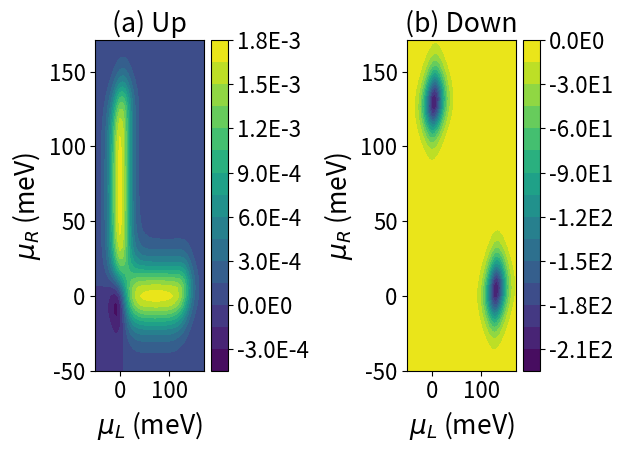

The script that saved this image:
#%matplotlib inline

import math
import matplotlib
import matplotlib.pyplot as plt
import matplotlib.ticker as ticker
from matplotlib.ticker import MultipleLocator

from mpl_toolkits.mplot3d import Axes3D
from matplotlib import cm
from matplotlib.ticker import LinearLocator, FormatStrFormatter
import numpy as np
from numpy import linalg as LA
from scipy import linalg as LAs
from scipy.linalg import eig as eigscipy
import time
start_time = time.time()

label_size = 17
#matplotlib.rcParams['xtick.labelsize'] = label_size 
#matplotlib.rcParams['ytick.labelsize'] = label_size 
matplotlib.rcParams.update({'font.size': 16})
#matplotlib.rcParams['xtick.major.pad']='0'

global T,Eu,Ed,wL,wR, dchi,Tp,omega

shift=0.0
scale=1e0
T=10e-3 # temperature
Ed=scale*(3.270-3.149+shift)
Eu=scale*(0.0+shift)


dchi=8e-5+0j # parameter for numerically calculating derivative

omega=1e9  # frequency
Tp=2*math.pi/omega   # period

wL=1e10 # tunneling rate
wR=1e10 # tunneling rate


def geometric(muLC,muRC,amp):
	def fLinU(muL,muR):
	    f=1.0/(1.0+np.exp((Eu-muL)/T))
	    return f
	
	def fLoutU(muL,muR):
	    f=1.0/(1.0+np.exp(-(Eu-muL)/T))
	    return f
	
	def fRinU(muL,muR):
	    f=1.0/(1.0+np.exp((Eu-muR)/T))
	    return f
	
	def fRoutU(muL,muR):
	    f=1.0/(1.0+np.exp(-(Eu-muR)/T))
	    return f
	
	def fLinD(muL,muR):
	    f=1.0/(1.0+np.exp((Ed-muL)/T))
	    return f
	
	def fLoutD(muL,muR):
	    f=1.0/(1.0+np.exp(-(Ed-muL)/T))
	    return f
	
	def fRinD(muL,muR):
	    f=1.0/(1.0+np.exp((Ed-muR)/T))
	    return f
	
	def fRoutD(muL,muR):
	    f=1.0/(1.0+np.exp(-(Ed-muR)/T))
	    return f
	
	    
	def Hamilt(muL,muR,chip,chim):
	    H=np.zeros((3,3),dtype=np.dtype(np.complex128))
	
	

	
	    Wp0L=wL*(fLinU(muL,muR))
	    Wp0R=wR*(fRinU(muL,muR))
	    Wm0L=wL*(fLinD(muL,muR))
	    Wm0R=wR*(fRinD(muL,muR))
	    
	    W0pL=wL*(fLoutU(muL,muR))
	    W0pR=wR*(fRoutU(muL,muR))
	    W0mL=wL*(fLoutD(muL,muR))
	    W0mR=wR*(fRoutD(muL,muR))
	   
	    W0p=W0pL+W0pR
	    W0m=W0mL+W0mR
	    Wp0=Wp0L+Wp0R
	    Wm0=Wm0L+Wm0R
	    e_chip=np.exp(1j*chip)
	    e_chip2=np.exp(-1j*chip)
	    e_chim=np.exp(1j*chim)
	    e_chim2=np.exp(-1j*chim)



	    H[0,0]= -Wp0-Wm0
	    H[0,1]=W0pL+W0pR*e_chip
	    H[0,2]=W0mL+W0mR*e_chim
	    H[1,0]=Wp0L+Wp0R*e_chip2
	    H[1,1]= -W0p
	    H[1,2]=0
	    H[2,0]=Wm0L+Wm0R*e_chim2
	    H[2,1]=0
	    H[2,2]= -W0m
	    H=-H
	    
	    return H
	    
	def fLinUdiff(muL,muR):
	    a=np.exp((Eu-muL)/T)
#	    f=a/(1.0+a)**2.0/T
	    f=1.0/(1.0/a+2+a)/T
	    return f
	
	def fLoutUdiff(muL,muR):
	    a=np.exp((Eu-muL)/T)
#	    f=-a/(1.0+a)**2.0/T
	    f=-1.0/(1.0/a+2+a)/T
	    return f
	
	def fRinUdiff(muL,muR):
	    a=np.exp((Eu-muR)/T)
#	    f=a/(1.0+a)**2.0/T
	    f=1.0/(1.0/a+2+a)/T
	    return f
	
	def fRoutUdiff(muL,muR):
	    a=np.exp((Eu-muR)/T)
#	    f=-a/(1.0+a)**2.0/T
	    f=-1.0/(1.0/a+2+a)/T
	    return f
	
	def fLinDdiff(muL,muR):
	    a=np.exp((Ed-muL)/T)
#	    f=a/(1.0+a)**2.0/T
	    f=1.0/(1.0/a+2+a)/T
	    return f
	
	def fLoutDdiff(muL,muR):
	    a=np.exp((Ed-muL)/T)
#	    f=-a/(1.0+a)**2.0/T
	    f=-1.0/(1.0/a+2+a)/T
	    return f
	
	def fRinDdiff(muL,muR):
	    a=np.exp((Ed-muR)/T)
#	    f=a/(1.0+a)**2.0/T
	    f=1.0/(1.0/a+2+a)/T
	    return f
	
	def fRoutDdiff(muL,muR):
	    a=np.exp((Ed-muR)/T)
#	    f=-a/(1.0+a)**2.0/T
	    f=-1.0/(1.0/a+2+a)/T
	    return f
	
	    
	def HdiffL(muL,muR,chip,chim):
	    H=np.zeros((3,3),dtype=np.dtype(np.complex128))
	

	
	    Wp0L=wL*(fLinUdiff(muL,muR))
	    Wp0R=0
	    Wm0L=wL*(fLinDdiff(muL,muR))
	    Wm0R=0
	    
	    W0pL=wL*(fLoutUdiff(muL,muR))
	    W0pR=0
	    W0mL=wL*(fLoutDdiff(muL,muR))
	    W0mR=0
	   
	    W0p=W0pL+W0pR
	    W0m=W0mL+W0mR
	    Wp0=Wp0L+Wp0R
	    Wm0=Wm0L+Wm0R
	    e_chip=np.exp(1j*chip)
	    e_chip2=np.exp(-1j*chip)
	    e_chim=np.exp(1j*chim)
	    e_chim2=np.exp(-1j*chim)
	#    e_chi=1.0+1j*chi
	#    e_chi2=1.0-1j*chi
	    H[0,0]= -Wp0-Wm0
	    H[0,1]=W0pL+W0pR*e_chip
	    H[0,2]=W0mL+W0mR*e_chim
	    H[1,0]=Wp0L+Wp0R*e_chip2
	    H[1,1]= -W0p
	    H[1,2]=0
	    H[2,0]=Wm0L+Wm0R*e_chim2
	    H[2,1]=0
	    H[2,2]= -W0m
	    H=-H
	    return H
	
	def HdiffR(muL,muR,chip,chim):
	    H=np.zeros((3,3),dtype=np.dtype(np.complex128))
	
	
	    Wp0L=0
	    Wp0R=wR*(fRinUdiff(muL,muR))
	    Wp0Ru=wR*(fRinUdiff(muL,muR))
	    Wp0Rd=0
	    Wm0L=0
	    Wm0R=wR*(fRinDdiff(muL,muR))
	    Wm0Ru=0
	    Wm0Rd=wR*(fRinDdiff(muL,muR))
	    
	    W0pL=0
	    W0pR=wR*(fRoutUdiff(muL,muR))
	    W0pRu=wR*(fRoutUdiff(muL,muR))
	    W0pRd=0
	    W0mL=0
	    W0mR=wR*(fRoutDdiff(muL,muR))
	    W0mRu=0
	    W0mRd=wR*(fRoutDdiff(muL,muR))
	   
	    W0p=W0pL+W0pR
	    W0m=W0mL+W0mR
	    Wp0=Wp0L+Wp0R
	    Wm0=Wm0L+Wm0R
	    e_chip=np.exp(1j*chip)
	    e_chip2=np.exp(-1j*chip)
	    e_chim=np.exp(1j*chim)
	    e_chim2=np.exp(-1j*chim)
	#    e_chi=1.0+1j*chi
	#    e_chi2=1.0-1j*chi
	    H[0,0]= -Wp0-Wm0
	    H[0,1]=W0pL+W0pRu*e_chip+W0pRd*e_chim
	    H[0,2]=W0mL+W0mRu*e_chip+W0mRd*e_chim
	    H[1,0]=Wp0L+Wp0Ru*e_chip2+Wp0Rd*e_chim2
	    H[1,1]= -W0p
	    H[1,2]=0
	    H[2,0]=Wm0L+Wm0Ru*e_chip2+Wm0Rd*e_chim2
	    H[2,1]=0
	    H[2,2]= -W0m
	    H=-H
	    return H
	
	def F(muL,muR,chip,chim):
	#    H=Hamilt(t,chi)
	#    Hdagger=np.conj(H.transpose())
	#    print(H)
	#    print(Hdagger)
	
	    H=Hamilt(muL,muR,chip,chim)
	    A=eigscipy(H,left=True)
	    imin=A[0].argsort()[0]
	    imed=A[0].argsort()[1]
	    imax=A[0].argsort()[2]
	    eig0=A[0][imin]
	    eig1=A[0][imed]
	    eig2=A[0][imax]
#	    print(eig2)
	    phi0R=A[2].transpose()[imin]
	    phi0L=A[1].transpose()[imin]
	    phi1R=A[2].transpose()[imed]
	    phi1L=A[1].transpose()[imed]
	    phi2R=A[2].transpose()[imax]
	    phi2L=A[1].transpose()[imax]
	    
	    phi0L=np.conj(phi0L)
	    phi1L=np.conj(phi1L)
	    phi2L=np.conj(phi2L)
	    
	    phi0L=phi0L/np.matmul(phi0L,phi0R)
	    phi1L=phi1L/np.matmul(phi1L,phi1R)
	    phi2L=phi2L/np.matmul(phi2L,phi2R)

	#    phi1L=LA.eig(H1L_T)[1].transpose()[0]
	#    phi1L=np.conj(phi1L)
	
	#    print('eig of H1L',LA.eig(H1L))
	#    print('eig of H1L_T',LA.eig(H1L_T))
	#    print('left',phi1L)
	#    print('left from scipy',eigscipy(H1L,left=True))
	#    print('right',LA.eig(H1L)[1].transpose()[0])
	    
	    a=np.matmul(phi0L,HdiffL(muL,muR,chip,chim))
	    b1L=np.matmul(a,phi1R)
	    a=np.matmul(phi1L,HdiffR(muL,muR,chip,chim))
	    c1L=np.matmul(a,phi0R)
	    
	    a=np.matmul(phi0L,HdiffR(muL,muR,chip,chim))
	    b1R=np.matmul(a,phi1R)
	    a=np.matmul(phi1L,HdiffL(muL,muR,chip,chim))
	    c1R=np.matmul(a,phi0R)
	    
	    element1=(b1L*c1L-b1R*c1R)/((eig0-eig1))**2.0
	    
	    a=np.matmul(phi0L,HdiffL(muL,muR,chip,chim))
	    b2L=np.matmul(a,phi2R)
	    a=np.matmul(phi2L,HdiffR(muL,muR,chip,chim))
	    c2L=np.matmul(a,phi0R)
	    
	    a=np.matmul(phi0L,HdiffR(muL,muR,chip,chim))
	    b2R=np.matmul(a,phi2R)
	    a=np.matmul(phi2L,HdiffL(muL,muR,chip,chim))
	    c2R=np.matmul(a,phi0R)
	    
	    element2=(b2L*c2L-b2R*c2R)/((eig0-eig2))**2.0
	    
	    intg=element1+element2
	    return intg
	
	def BerryCurvature(muL,muR):

#	    temp1=F(muL,muR,dchi/2,0)
#	    temp2=F(muL,muR,0,dchi/2)
#
#	    
#	    BC_U=2*(temp1.imag)/(dchi)
#	    BC_D=2*(temp2.imag)/(dchi)
	    
	    temp1=8.0*F(muL,muR,dchi/2.0,0)-F(muL,muR,dchi,0)
	    temp2=8.0*F(muL,muR,0,dchi/2.0)-F(muL,muR,0,dchi)
	    BC_U=(temp1.imag)/(3.0*dchi)
	    BC_D=(temp2.imag)/(3.0*dchi)

#	    temp1=8*F(muL,muR,dchi/2,0)-8*F(muL,muR,-dchi/2,0)-F(muL,muR,dchi,0)+F(muL,muR,-dchi,0)
#	    temp2=8*F(muL,muR,0,dchi/2)-8*F(muL,muR,0,-dchi/2)-F(muL,muR,0,dchi)+F(muL,muR,0,-dchi)

	    
#	    BC_U=(temp1.imag)/(6*dchi)
#	    BC_D=(temp2.imag)/(6*dchi)


	    return [BC_U,BC_D]
	

#	print(BerryCurvature(Eu,Ed))	
#	print(BerryCurvature(Ed,Eu))
#	print(BerryCurvature(Eu,Eu))	
#	print(BerryCurvature(Ed,Ed))	

	
	def current():
	    Current_U=0.0
	    Current_D=0.0
	    Ngrid=41
	    #Ngrid=int(2*amp/0.5e-3)
	    xlist = np.linspace(muLC-amp, muLC+amp, Ngrid,endpoint=True)
	    ylist = np.linspace(muRC-amp, muRC+amp, Ngrid,endpoint=True)
	    X, Y = np.meshgrid(xlist, ylist)
	    #Z=np.zeros((Ngrid,Ngrid),dtype=np.dtype(np.complex128))
	    for i in range(Ngrid):
	        for j in range(Ngrid):
	            if np.sqrt((X[0][i]-muLC)**2.0+(Y[j][0]-muRC)**2.0)<amp:
	                temp=BerryCurvature(X[0][i],Y[j][0])
	                Current_U=Current_U+temp[0]
	                Current_D=Current_D+temp[1]
	    Current_U=Current_U*(amp*2.0/Ngrid)**2.0*omega
	    Current_D=Current_D*(amp*2.0/Ngrid)**2.0*omega
	    return [Current_U,Current_D]
	

	def lineInt():
			Ngrid=2000
			
			phiL=np.zeros((Ngrid,3),dtype=np.dtype(np.complex128))
			phiR=np.zeros((Ngrid,3),dtype=np.dtype(np.complex128))
			chip=dchi
			chim=0.0
			for i in range(Ngrid):
				theta=i*2*np.pi/Ngrid
				muL=muLC+amp*np.cos(theta)
				muR=muRC+amp*np.sin(theta)
				H=Hamilt(muL,muR,chip,chim)
				A=eigscipy(H,left=True)
				imin=A[0].argsort()[0]
				#imed=A[0].argsort()[1]
				#imax=A[0].argsort()[2]
				eig0=A[0][imin]
				#eig1=A[0][imed]
				#eig2=A[0][imax]
				#print(eig2)
				phi0R=A[2].transpose()[imin]
				phi0L=A[1].transpose()[imin]
				#phi1R=A[2].transpose()[imed]
				#phi1L=A[1].transpose()[imed]
				#phi2R=A[2].transpose()[imax]
				#phi2L=A[1].transpose()[imax]
				
				phi0L=np.conj(phi0L)
				#phi1L=np.conj(phi1L)
				#phi2L=np.conj(phi2L)
				
				phi0L=phi0L/np.matmul(phi0L,phi0R)
				#phi1L=phi1L/np.matmul(phi1L,phi1R)
				#phi2L=phi2L/np.matmul(phi2L,phi2R)
				
				phiL[i,:]=phi0L
				phiR[i,:]=phi0R		
		
			int1=1.0
			for i in range(Ngrid-1):
				int1=int1*np.matmul(phiL[i],phiR[i+1])	
			int1=int1*np.matmul(phiL[Ngrid-1],phiR[0])
			int1=np.log(int1).imag/dchi*omega
			
			phiL=np.zeros((Ngrid,3),dtype=np.dtype(np.complex128))
			phiR=np.zeros((Ngrid,3),dtype=np.dtype(np.complex128))
			chip=0.0
			chim=dchi
			for i in range(Ngrid):
				theta=i*2*np.pi/Ngrid
				muL=muLC+amp*np.cos(theta)
				muR=muRC+amp*np.sin(theta)
				H=Hamilt(muL,muR,chip,chim)
				A=eigscipy(H,left=True)
				imin=A[0].argsort()[0]
				#imed=A[0].argsort()[1]
				#imax=A[0].argsort()[2]
				eig0=A[0][imin]
				#eig1=A[0][imed]
				#eig2=A[0][imax]
				#print(eig2)
				phi0R=A[2].transpose()[imin]
				phi0L=A[1].transpose()[imin]
				#phi1R=A[2].transpose()[imed]
				#phi1L=A[1].transpose()[imed]
				#phi2R=A[2].transpose()[imax]
				#phi2L=A[1].transpose()[imax]
				
				phi0L=np.conj(phi0L)
				#phi1L=np.conj(phi1L)
				#phi2L=np.conj(phi2L)
				
				phi0L=phi0L/np.matmul(phi0L,phi0R)
				#phi1L=phi1L/np.matmul(phi1L,phi1R)
				#phi2L=phi2L/np.matmul(phi2L,phi2R)
				
				phiL[i,:]=phi0L
				phiR[i,:]=phi0R		
		
			int2=1.0
			for i in range(Ngrid-1):
				#print(np.matmul(phiL[i],phiR[i+1]))
				int2=int2*np.matmul(phiL[i],phiR[i+1])	
			int2=int2*np.matmul(phiL[Ngrid-1],phiR[0])
			int2=np.log(int2).imag/dchi*omega			
			
			return [int1,int2]
			
#	print(lineInt())
		
		

	def fmt(x, pos):
		return '{0:.1E}'.format(x).replace('+0', '').replace('-0', '-')
    
	def BC_plot():
	    Ngrid=41 #41
	    xlist = np.linspace(Eu-50e-3, Ed+50e-3, Ngrid,endpoint=True)
	    ylist = np.linspace(Eu-50e-3, Ed+50e-3, Ngrid,endpoint=True)
	    X, Y = np.meshgrid(xlist, ylist)
	    BC_C=np.zeros((Ngrid,Ngrid),dtype=np.dtype(np.complex128))
	    BC_S=np.zeros((Ngrid,Ngrid),dtype=np.dtype(np.complex128))
	    BC_U=np.zeros((Ngrid,Ngrid),dtype=np.dtype(np.complex128))
	    BC_D=np.zeros((Ngrid,Ngrid),dtype=np.dtype(np.complex128))
	    for i in range(Ngrid):
	        for j in range(Ngrid):
	            temp=BerryCurvature(X[0][i],Y[j][0])
#	            BC_C[i,j]=(temp[0]+temp[1])
#	            BC_S[i,j]=(temp[0]-temp[1])
#	            BC_U[i,j]=(temp[0])
#	            BC_D[i,j]=(temp[1])

##### attention, the order of index

	            BC_C[j,i]=(temp[0]+temp[1])
	            BC_S[j,i]=(temp[0]-temp[1])
	            BC_U[j,i]=(temp[0])

	            if i>j:
	            	BC_U[j,i]=(BC_U[j,i]+BC_U[i,j])/2.0
	            	BC_U[i,j]=BC_U[j,i]
	            BC_D[j,i]=(temp[1])

	    fig=plt.figure()

#	    p1=fig.add_subplot(221)
#	    cp = p1.contourf(X, Y, BC_C,128)
#	    plt.colorbar(cp,format=ticker.FuncFormatter(fmt))
#	    plt.title('(a) Charge')
#	    plt.xlabel('$\mu_L$ (eV)')
#	    plt.ylabel('$\mu_R$ (eV)')
#	    plt.gca().set_aspect('equal', adjustable='box')
#	    
#	    p2=fig.add_subplot(222)
#	    cp = p2.contourf(X, Y, BC_S,128)
#	    plt.colorbar(cp,format=ticker.FuncFormatter(fmt))
#	    plt.title('(b) Spin')
#	    plt.xlabel('$\mu_L$ (eV)')
#	    plt.ylabel('$\mu_R$ (eV)')
#	    plt.gca().set_aspect('equal', adjustable='box')

	    p3=fig.add_subplot(121)
	    cp = p3.contourf(X*1e3, Y*1e3, BC_U,16)
	    plt.colorbar(cp,format=ticker.FuncFormatter(fmt))
	    plt.title('(a) Up')
	    plt.xlabel('$\mu_L$ (meV)',fontsize=19)
	    plt.ylabel('$\mu_R$ (meV)',fontsize=19)
#	    plt.gca().set_aspect('equal', adjustable='box')

	    p4=fig.add_subplot(122)
	    cp = p4.contourf(X*1e3, Y*1e3, BC_D,16)
	    plt.colorbar(cp,format=ticker.FuncFormatter(fmt))
	    plt.title('(b) Down')
	    plt.xlabel('$\mu_L$ (meV)',fontsize=19)
	    plt.ylabel('$\mu_R$ (meV)',fontsize=19)
#	    plt.gca().set_aspect('equal', adjustable='box')

	    plt.tight_layout()
	    plt.show()
	    return

	BC_plot()

#	return current()
	return lineInt()


#=====================================================
#=====================================================
#=====================================================
#=====================================================
#=====================================================
#=====================================================

def dynamic(muLC,muRC,amp):
#	muLC=8.5e-3
#	muRC=8e-3
#	amp=8e-3
	def muL(t):
	    m=muLC+amp*math.cos(omega*t)
	    return m
	
	def muR(t):
	    m=muRC+amp*math.sin(omega*t)
	    return m
	
	def fLinU(t):
	    f=1/(1+np.exp((Eu-muL(t))/T))
	    return f
	
	def fLoutU(t):
	    f=1-1/(1+np.exp((Eu-muL(t))/T))
	    return f
	
	def fRinU(t):
	    f=1/(1+np.exp((Eu-muR(t))/T))
	    return f
	
	def fRoutU(t):
	    f=1-1/(1+np.exp((Eu-muR(t))/T))
	    return f
	
	def fLinD(t):
	    f=1/(1+np.exp((Ed-muL(t))/T))
	    return f
	
	def fLoutD(t):
	    f=1-1/(1+np.exp((Ed-muL(t))/T))
	    return f
	
	def fRinD(t):
	    f=1/(1+np.exp((Ed-muR(t))/T))
	    return f
	
	def fRoutD(t):
	    f=1-1/(1+np.exp((Ed-muR(t))/T))
	    return f
	
	    
	def Hamilt(t,chip,chim):
	    H=np.zeros((3,3),dtype=np.dtype(np.complex128))
	
	
	    Wp0L=wL*(fLinU(t)*a**2+fLinD(t)*b**2)
	    Wp0R=wR*(fRinU(t)*a**2+fRinD(t)*b**2)
	    Wm0L=wL*(fLinU(t)*b**2+fLinD(t)*a**2)
	    Wm0R=wR*(fRinU(t)*b**2+fRinD(t)*a**2)
	    
	    W0pL=wL*(fLoutU(t)*a**2+fLoutD(t)*b**2)
	    W0pR=wR*(fRoutU(t)*a**2+fRoutD(t)*b**2)
	    W0mL=wL*(fLoutU(t)*b**2+fLoutD(t)*a**2)
	    W0mR=wR*(fRoutU(t)*b**2+fRoutD(t)*a**2)
	   
	    W0p=W0pL+W0pR
	    W0m=W0mL+W0mR
	    Wp0=Wp0L+Wp0R
	    Wm0=Wm0L+Wm0R
	    e_chip=np.exp(1j*chip)
	    e_chip2=np.exp(-1j*chip)
	    e_chim=np.exp(1j*chim)
	    e_chim2=np.exp(-1j*chim)
	#    e_chi=1.0+1j*chi
	#    e_chi2=1.0-1j*chi
	    H[0,0]= -Wp0-Wm0
	    H[0,1]=W0pL+W0pR*e_chip
	    H[0,2]=W0mL+W0mR*e_chim
	    H[1,0]=Wp0L+Wp0R*e_chip2
	    H[1,1]= -W0p
	    H[1,2]=0
	    H[2,0]=Wm0L+Wm0R*e_chim2
	    H[2,1]=0
	    H[2,2]= -W0m
	    H=-H
	    return H
	    
	def eig0(t,chip,chim):
			H=Hamilt(t,chip,chim)
			A=eigscipy(H)
			imin=A[0].argsort()[0]
			eig0=A[0][imin]
			return eig0
	
	def eig0chip(t):
	#		dchi=1e-6
			dertv=1j*(eig0(t,dchi/2,0)-eig0(t,-dchi/2,0))/dchi
			return dertv
			
	def eig0chim(t):
	#		dchi=1e-6
			dertv=1j*(eig0(t,0,dchi/2)-eig0(t,0,-dchi/2))/dchi
			return dertv
	
	def Idyn():
	    N=2000
	    CU=0
	    CD=0
	    for i in range(N):
	        CU=CU+eig0chip(Tp/N*i)/N
	        CD=CD+eig0chim(Tp/N*i)/N    #*Tp is included
	    CU=-CU
	    CD=-CD
	    return [CU,CD]
	

	    
	def steady(t):
	    Wp0L=wL*(fLinU(t)*a**2+fLinD(t)*b**2)
	    Wp0R=wR*(fRinU(t)*a**2+fRinD(t)*b**2)
	    Wm0L=wL*(fLinU(t)*b**2+fLinD(t)*a**2)
	    Wm0R=wR*(fRinU(t)*b**2+fRinD(t)*a**2)
	    
	    W0pL=wL*(fLoutU(t)*a**2+fLoutD(t)*b**2)
	    W0pR=wR*(fRoutU(t)*a**2+fRoutD(t)*b**2)
	    W0mL=wL*(fLoutU(t)*b**2+fLoutD(t)*a**2)
	    W0mR=wR*(fRoutU(t)*b**2+fRoutD(t)*a**2)
	   
	    W0p=W0pL+W0pR
	    W0m=W0mL+W0mR
	    Wp0=Wp0L+Wp0R
	    Wm0=Wm0L+Wm0R
	    
	    eta=W0p*W0m+Wp0*W0m+W0p*Wm0
	    rho0=W0p*W0m/eta
	    rhop=Wp0*W0m/eta
	    rhom=W0p*Wm0/eta
	    
	    up=W0pR*rhop-Wp0R*rho0
	    dw=W0mR*rhom-Wm0R*rho0
	    return [up,dw]			
	
	#print('%8.2e' % currentp(),'%8.2e' % currentm())
	def check():
		N=10
		tt=np.zeros(N)
		eigU=np.zeros(N)
		eigD=np.zeros(N)
		styU=np.zeros(N)
		styD=np.zeros(N)		
		for i in range(N):
			tt[i]=Tp/N*i
#			print("t=",tt[i],":up:","eigen=",eig0chip(tt[i]),"steady=",steady(tt[i])[0])
#			print("t=",tt[i],":down:","eigen=",eig0chim(tt[i]),"steady=",steady(tt[i])[1])
			eigU[i]=eig0chip(tt[i]).real
			styU[i]=steady(tt[i])[0]
			eigD[i]=eig0chim(tt[i]).real
			styD[i]=steady(tt[i])[1]
		plt.plot(tt,eigU,"-")
		plt.plot(tt,styU,"<")
		plt.plot(tt,eigD,"r-")
		plt.plot(tt,styD,"r<")
		plt.show()
		return
#	check()
		
	return Idyn()
	
######################################################
######################################################
######################################################

def centerchange():
	global wL,wR
	fig=plt.figure()
	
	p1=fig.add_subplot(421)
	wL=1e9
	wR=1e9
	Nplot=1
	centrange=140e-3
	amp=80e-3
	muLC=np.zeros(Nplot)
	muRC=np.zeros(Nplot)
	CU=np.zeros(Nplot)
	CD=np.zeros(Nplot)
	for i in range(Nplot):
	    muLC[i]=centrange/Nplot*(i+1)
	    muRC[i]=muLC[i]
	    temp1=geometric(muLC[i],muRC[i],amp)
	    temp2=dynamic(muLC[i],muRC[i],amp)
	    CU[i]=(temp1[0]/2.0/np.pi+temp2[0])*1.60217662*1e-4
	    CD[i]=(temp1[1]/2.0/np.pi+temp2[1])*1.60217662*1e-4
	    print(CU[i],CD[i])
	p1.plot(muLC*1e3,CU+CD,'r',label='Charge')
	p1.plot(muLC*1e3,CU-CD,'b',label='Spin')
	p1.plot(muLC*1e3,CU,'r--',label='Up')
	p1.plot(muLC*1e3,CD,'b--',label='Down')
	plt.axhline(0)
	plt.xlabel('$\mu_L^{(C)}$ (meV)')
	plt.ylabel('I (fA)')
	plt.title('(a)')
#	plt.legend(loc='upper left')
#	plt.ticklabel_format(style='sci', axis='y', scilimits=(0,0))
	
 
	
	p2=fig.add_subplot(422)
	wL=1e9
	wR=1e9
#	Nplot=60
	centrange=140e-3
	amp=80e-3
	muLC=np.zeros(Nplot)
	muRC=np.zeros(Nplot)
	CU=np.zeros(Nplot)
	CD=np.zeros(Nplot)
	for i in range(Nplot):
	    muLC[i]=centrange/Nplot*(i+1)+0e-3
	    muRC[i]=muLC[i]+0.025e-3
	    temp1=geometric(muLC[i],muRC[i],amp)
	    temp2=dynamic(muLC[i],muRC[i],amp)
	    CU[i]=(temp1[0]/2.0/np.pi+temp2[0])*1.60217662*1e-4
	    CD[i]=(temp1[1]/2.0/np.pi+temp2[1])*1.60217662*1e-4
	    print(CU[i],CD[i])
	p2.plot(muLC*1e3,CU+CD,'r',label='Charge')
	p2.plot(muLC*1e3,CU-CD,'b',label='Spin')
	p2.plot(muLC*1e3,CU,'r--',label='Up')
	p2.plot(muLC*1e3,CD,'b--',label='Down')
	plt.axhline(0)
	plt.xlabel('$\mu_L^{(C)}$ (meV)')
	plt.ylabel('I (fA)')
	plt.title('(b)')

#	plt.legend(loc='upper left')
#	plt.ticklabel_format(style='sci', axis='y', scilimits=(0,0))
	
	p3=fig.add_subplot(423)
	wL=1.005e9
	wR=1.0e9
#	Nplot=60
	centrange=140e-3
	amp=80e-3
	muLC=np.zeros(Nplot)
	muRC=np.zeros(Nplot)
	CU=np.zeros(Nplot)
	CD=np.zeros(Nplot)
	for i in range(Nplot):
	    muLC[i]=centrange/Nplot*(i+1)+20e-3
	    muRC[i]=muLC[i]
	    temp1=geometric(muLC[i],muRC[i],amp)
	    temp2=dynamic(muLC[i],muRC[i],amp)
	    CU[i]=(temp1[0]/2.0/np.pi+temp2[0])*1.60217662*1e-4
	    CD[i]=(temp1[1]/2.0/np.pi+temp2[1])*1.60217662*1e-4
	    print(CU[i],CD[i])
	p3.plot(muLC*1e3,CU+CD,'r',label='Charge')
	p3.plot(muLC*1e3,CU-CD,'b',label='Spin')
	p3.plot(muLC*1e3,CU,'r--',label='Up')
	p3.plot(muLC*1e3,CD,'b--',label='Down')
	plt.axhline(0)
	plt.xlabel('$\mu_L^{(C)}$ (meV)')
	plt.ylabel('I (fA)')
	plt.title('(c)')
#	plt.legend(loc='upper left')
#	plt.ticklabel_format(style='sci', axis='y', scilimits=(0,0))
	
	p4=fig.add_subplot(424)
	wL=10e9
	wR=1e9
#	Nplot=60
	centrange=140e-3
	amp=80e-3
	muLC=np.zeros(Nplot)
	muRC=np.zeros(Nplot)
	CU=np.zeros(Nplot)
	CD=np.zeros(Nplot)
	for i in range(Nplot):
	    muLC[i]=centrange/Nplot*(i+1)
	    muRC[i]=muLC[i]-10e-3
	    temp1=geometric(muLC[i],muRC[i],amp)
	    temp2=dynamic(muLC[i],muRC[i],amp)
	    CU[i]=(temp1[0]/2.0/np.pi+temp2[0])*1.60217662*1e-4
	    CD[i]=(temp1[1]/2.0/np.pi+temp2[1])*1.60217662*1e-4
	    print(CU[i],CD[i])
#	p4.plot(muLC*1e3,CU+CD,'r',label='Charge')
#	p4.plot(muLC*1e3,CU-CD,'b',label='Spin')
#	p4.plot(muLC*1e3,CU,'r--',label='Up')
#	p4.plot(muLC*1e3,CD,'b--',label='Down')
	l1=p4.plot(muLC*1e3,CU+CD,'r')
	l2=p4.plot(muLC*1e3,CU-CD,'b')
	l3=p4.plot(muLC*1e3,CU,'r--')
	l4=p4.plot(muLC*1e3,CD,'b--')

	plt.axhline(0)
	plt.xlabel('$\mu_L^{(C)}$ (meV)')
	plt.ylabel('I (fA)')
	plt.title('(d)')
#	plt.legend(loc='upper left')
#	plt.ticklabel_format(style='sci', axis='y', scilimits=(0,0)) 


	
	plt.tight_layout() 
#	plt.legend((l1, l2,l3,l4), ('Charge', 'Spin','Up','Down'), loc='ower center')

	plt.show()
	return


def centerchange1():
	global wL,wR
	fig=plt.figure()
	
	p1=fig.add_subplot(211)
	wL=1e9
	wR=1e9
#	Nplot=51
	Nplot=2
	centrange=350e-3
	amp=160e-3
	muLC=np.zeros(Nplot)
	muRC=np.zeros(Nplot)
	CU=np.zeros(Nplot)
	CD=np.zeros(Nplot)
	for i in range(Nplot):
	    muLC[i]=-0.1+centrange/(Nplot-1)*i
	    muRC[i]=muLC[i]
	    temp1=geometric(muLC[i],muRC[i],amp)
	    temp2=dynamic(muLC[i],muRC[i],amp)
	    CU[i]=(temp1[0]/2.0/np.pi+temp2[0])*1.60217662*1e-4
	    CD[i]=(temp1[1]/2.0/np.pi+temp2[1])*1.60217662*1e-4
	    print(CU[i],CD[i])
	p1.plot(muLC,CU+CD,'r',label='Charge')
	p1.plot(muLC,CU-CD,'b',label='Spin')
	p1.plot(muLC,CU,'r--',label='Up')
	p1.plot(muLC,CD,'b--',label='Down')
	plt.axhline(0)
	plt.xlabel('$\mu_L^{(C)}$ (eV)')
	plt.ylabel('I (fA)')
	plt.title('(a)')
	plt.legend(loc='upper left')
#	plt.ticklabel_format(style='sci', axis='y', scilimits=(0,0))
	
 
	
	p2=fig.add_subplot(212)
	wL=1e9
	wR=1e9
#	Nplot=51
	centrange=200e-3
	amp=160e-3
	muLC=np.zeros(Nplot)
	muRC=np.zeros(Nplot)
	CU=np.zeros(Nplot)
	CD=np.zeros(Nplot)
	for i in range(Nplot):
	    muLC[i]=-0.05+centrange/(Nplot-1)*(i)
	    muRC[i]=muLC[i]+0.07e-3
	    temp1=geometric(muLC[i],muRC[i],amp)
	    temp2=dynamic(muLC[i],muRC[i],amp)
	    CU[i]=(temp1[0]/2.0/np.pi+temp2[0])*1.60217662*1e-4
	    CD[i]=(temp1[1]/2.0/np.pi+temp2[1])*1.60217662*1e-4
	    print(CU[i],CD[i])
	p2.plot(muLC,CU+CD,'r',label='Charge')
	p2.plot(muLC,CU-CD,'b',label='Spin')
	p2.plot(muLC,CU,'r--',label='Up')
	p2.plot(muLC,CD,'b--',label='Down')
	plt.axhline(0)
	plt.xlabel('$\mu_L^{(C)}$ (eV)')
	plt.ylabel('I (fA)')
	plt.title('(b)')




	
	plt.tight_layout() 
#	plt.legend((l1, l2,l3,l4), ('Charge', 'Spin','Up','Down'), loc='ower center')

	plt.show()
	return



def contour():
	global wL,wR
	fig=plt.figure()
	wL=10e9
	wR=1e9
	Ngrid=17

	amp=80e-3
	xlist = np.linspace(Eu-15e-3, Ed+15e-3, Ngrid,endpoint=True)
	ylist = np.linspace(Eu-15e-3, Ed+15e-3, Ngrid,endpoint=True)
	X, Y = np.meshgrid(xlist, ylist)
	C_C=np.zeros((Ngrid,Ngrid),dtype=np.dtype(np.complex128))
	C_S=np.zeros((Ngrid,Ngrid),dtype=np.dtype(np.complex128))
	C_U=np.zeros((Ngrid,Ngrid),dtype=np.dtype(np.complex128))
	C_D=np.zeros((Ngrid,Ngrid),dtype=np.dtype(np.complex128))
	for i in range(Ngrid):
		for j in range(Ngrid):
			temp1=geometric(X[0][i],Y[j][0],amp)
#			temp1=np.array([0,0])
			temp2=dynamic(X[0][i],Y[j][0],amp)
			C_U[j,i]=(temp1[0]/2.0/np.pi+temp2[0])*1.60217662*1e-4
			C_D[j,i]=(temp1[1]/2.0/np.pi+temp2[1])*1.60217662*1e-4
			C_C[j,i]=C_U[j,i]+C_D[j,i]
			C_S[j,i]=C_U[j,i]-C_D[j,i]



	amp=0e-3
#	Ngrid=3
	xlist = np.linspace(Eu-15e-3, Ed+15e-3, Ngrid,endpoint=True)
	ylist = np.linspace(Eu-15e-3, Ed+15e-3, Ngrid,endpoint=True)
	X, Y = np.meshgrid(xlist, ylist)
	C_C2=np.zeros((Ngrid,Ngrid),dtype=np.dtype(np.complex128))
	C_S2=np.zeros((Ngrid,Ngrid),dtype=np.dtype(np.complex128))
	C_U2=np.zeros((Ngrid,Ngrid),dtype=np.dtype(np.complex128))
	C_D2=np.zeros((Ngrid,Ngrid),dtype=np.dtype(np.complex128))
	for i in range(Ngrid):
		for j in range(Ngrid):
			temp1=geometric(X[0][i],Y[j][0],amp)
#			temp1=np.array([0,0])
			temp2=dynamic(X[0][i],Y[j][0],amp)
			C_U2[j,i]=(temp1[0]/2.0/np.pi+temp2[0])*1.60217662*1e-4
			C_D2[j,i]=(temp1[1]/2.0/np.pi+temp2[1])*1.60217662*1e-4
			C_C2[j,i]=C_U2[j,i]+C_D2[j,i]
			C_S2[j,i]=C_U2[j,i]-C_D2[j,i]
			
	matplotlib.rcParams['contour.negative_linestyle'] = 'solid'    
	p5=fig.add_subplot(221)
	
	def fmt(x, pos):                                                            
		return '{0:.1E}'.format(x).replace('+0', '').replace('-0', '-')	
#	cp = plt.contourf(X*1e3, Y*1e3, C_C,128)
#	plt.colorbar(cp,format=ticker.FuncFormatter(fmt))
	cp = p5.contour(X*1e3, Y*1e3, C_C,colors='k')
#	cp.collections[2].set_color('red')
	cp.collections[2].set_linewidth(3.5)  
	plt.clabel(cp,fmt='%4.0f')
	cp = p5.contour(X*1e3, Y*1e3, C_C2,colors='red')
#	cp.collections[2].set_color('red')
	cp.collections[2].set_linewidth(3.5)  
	plt.clabel(cp,fmt='%4.0f')
	plt.xlabel('$\mu_L^{(C)}$ (meV)')
	plt.ylabel('$\mu_R^{(C)}$ (meV)')
	plt.title('(a) Charge')

	p6=fig.add_subplot(222)
	
	def fmt(x, pos):                                                            
		return '{0:.1E}'.format(x).replace('+0', '').replace('-0', '-')	
#	cp = plt.contourf(X*1e3, Y*1e3, C_C,128)
#	plt.colorbar(cp,format=ticker.FuncFormatter(fmt))
	cp = p6.contour(X*1e3, Y*1e3, C_S,colors='k')
	plt.clabel(cp,fmt='%4.0f')
	cp = p6.contour(X*1e3, Y*1e3, C_S2,colors='red')
	plt.clabel(cp,fmt='%4.0f')
	plt.xlabel('$\mu_L^{(C)}$ (meV)')
	plt.ylabel('$\mu_R^{(C)}$ (meV)')
	plt.title('(b) Spin')

	p7=fig.add_subplot(223)
	
	def fmt(x, pos):                                                            
		return '{0:.1E}'.format(x).replace('+0', '').replace('-0', '-')	
#	cp = plt.contourf(X*1e3, Y*1e3, C_C,128)
#	plt.colorbar(cp,format=ticker.FuncFormatter(fmt))
	cp = p7.contour(X*1e3, Y*1e3, C_U,colors='k')
#	cp.collections[2].set_color('red')
	cp.collections[2].set_linewidth(3.5) 
	plt.clabel(cp,fmt='%4.0f')
	cp = p7.contour(X*1e3, Y*1e3, C_U2,colors='red')
#	cp.collections[2].set_color('red')
	cp.collections[2].set_linewidth(3.5) 
	plt.clabel(cp,fmt='%4.0f')
	plt.xlabel('$\mu_L^{(C)}$ (meV)')
	plt.ylabel('$\mu_R^{(C)}$ (meV)')
	plt.title('(c) Up')

	p8=fig.add_subplot(224)
	
	def fmt(x, pos):                                                            
		return '{0:.1E}'.format(x).replace('+0', '').replace('-0', '-')	
#	cp = plt.contourf(X*1e3, Y*1e3, C_C,128)
#	plt.colorbar(cp,format=ticker.FuncFormatter(fmt))
	cp = p8.contour(X*1e3, Y*1e3, C_D,colors='k')
#	cp.collections[2].set_color('red')
	cp.collections[2].set_linewidth(3.5) 
	plt.clabel(cp,fmt='%4.0f')
	cp = p8.contour(X*1e3, Y*1e3, C_D2,colors='red')
#	cp.collections[2].set_color('red')
	cp.collections[1].set_linewidth(3.5) 
	plt.clabel(cp,fmt='%4.0f')
	plt.xlabel('$\mu_L^{(C)}$ (meV)')
	plt.ylabel('$\mu_R^{(C)}$ (meV)')
	plt.title('(d) Down')
	
	plt.gca().set_aspect('equal', adjustable='box')
	plt.tight_layout() 
#	plt.legend((l1, l2,l3,l4), ('Charge', 'Spin','Up','Down'), loc='ower center')

	plt.show()

	return

def contour1():
	global wL,wR
	fig=plt.figure()
	wL=1e10
	wR=1e10
#	Ngrid=3
	Ngrid=21


	xlist = np.linspace(-20e-3, 10e-3, Ngrid,endpoint=True)
	ylist = np.linspace(50e-3, 200e-3, Ngrid,endpoint=True)
	print(xlist,ylist)
	X, Y = np.meshgrid(xlist, ylist)
	C_C=np.zeros((Ngrid,Ngrid),dtype=np.dtype(np.complex128))
	C_S=np.zeros((Ngrid,Ngrid),dtype=np.dtype(np.complex128))
	C_U=np.zeros((Ngrid,Ngrid),dtype=np.dtype(np.complex128))
	C_D=np.zeros((Ngrid,Ngrid),dtype=np.dtype(np.complex128))

	Z=np.zeros((Ngrid,Ngrid),dtype=np.dtype(np.complex128))

	for i in range(Ngrid):
		for j in range(Ngrid):
#			muRC=3.13-3.149
			muRC=0
			temp1=geometric(muRC+X[0][i],muRC,Y[j][0])
#			temp1=np.array([0,0])
			temp2=dynamic(muRC+X[0][i],muRC,Y[j][0])
			C_U[j,i]=(temp1[0]/2.0/np.pi+temp2[0])*1.60217662*1e-7
			C_D[j,i]=(temp1[1]/2.0/np.pi+temp2[1])*1.60217662*1e-7
			C_C[j,i]=C_U[j,i]+C_D[j,i]
			C_S[j,i]=C_U[j,i]-C_D[j,i]
			Z[j,i]=0
			print('i=',i)




#	xlist = np.linspace(-10e-3, 150e-3, Ngrid,endpoint=True)
#	ylist = np.linspace(0, 160e-3, Ngrid,endpoint=True)
#	X, Y = np.meshgrid(xlist, ylist)
#	C_C2=np.zeros((Ngrid,Ngrid),dtype=np.dtype(np.complex128))
#	C_S2=np.zeros((Ngrid,Ngrid),dtype=np.dtype(np.complex128))
#	C_U2=np.zeros((Ngrid,Ngrid),dtype=np.dtype(np.complex128))
#	C_D2=np.zeros((Ngrid,Ngrid),dtype=np.dtype(np.complex128))
#	for i in range(Ngrid):
#		for j in range(Ngrid):
#			muRC=3.19-3.149
#			temp1=geometric(muRC+X[0][i],muRC,Y[j][0])
#			temp2=dynamic(muRC+X[0][i],muRC,Y[j][0])
#			C_U2[j,i]=(temp1[0]/2.0/np.pi+temp2[0])*1.60217662*1e-7
#			C_D2[j,i]=(temp1[1]/2.0/np.pi+temp2[1])*1.60217662*1e-7
#			C_C2[j,i]=C_U2[j,i]+C_D2[j,i]
#			C_S2[j,i]=C_U2[j,i]-C_D2[j,i]
#			print('i=',i)
			
	matplotlib.rcParams['contour.negative_linestyle'] = 'solid'    
	
	def fmt(x, pos):                                                            
		return '{0:.1E}'.format(x).replace('+0', '').replace('-0', '-')	

#	p5=fig.add_subplot(221)
#	cp = p5.contour(X*1e3, Y*1e3, C_C,colors='k')
#	cp.collections[6].set_linewidth(3.5)  
#	plt.clabel(cp,fmt='%4.0f')
#	cp = p5.contour(X*1e3, Y*1e3, C_C2,colors='red')
#	cp.collections[4].set_linewidth(3.5)  
#	plt.clabel(cp,fmt='%4.0f')
#	plt.xlabel('$\mu_L^{(C)}-\mu_R^{(C)}$ (meV)')
#	plt.ylabel('$A$ (meV)')
#	plt.title('(a) Charge')

	p5=fig.add_subplot(221,projection='3d')
	p5.plot_surface(X*1e3, Y*1e3, C_C,rstride=1, cstride=1,linewidth=0.5,  alpha=0.3,cmap=cm.coolwarm)
#	p5.plot_surface(X*1e3, Y*1e3, Z,rstride=1, cstride=1,linewidth=0.5,  alpha=0.3,cmap="winter")
	cset = p5.contour(X*1e3, Y*1e3, C_C, [0],colors='k', zdir='z', offset=0)
	cset.collections[0].set_linewidth(2)  
	plt.clabel(cset,fmt='%4.0f')
	p5.set_xlabel('\n'+r'$e \bar{V}_b$ (meV)',linespacing=1)
	p5.set_ylabel('\n $A$ (meV)',linespacing=1)
	p5.zaxis.set_rotate_label(False)
	p5.set_zlabel('$I_C$ (pA)',rotation=90)
	p5.set_zlim(-80,120)
	p5.xaxis.set_major_locator(MultipleLocator(10))
	p5.yaxis.set_major_locator(MultipleLocator(50))
	p5.zaxis.set_major_locator(MultipleLocator(60))
	p5.view_init(elev=40, azim = 50)
	plt.title('(a) Charge')


#	p6=fig.add_subplot(222)
	
	def fmt(x, pos):                                                            
		return '{0:.1E}'.format(x).replace('+0', '').replace('-0', '-')	
#	cp = p6.contour(X*1e3, Y*1e3, C_S,colors='k')
#	plt.clabel(cp,fmt='%4.0f')
#	cp = p6.contour(X*1e3, Y*1e3, C_S2,colors='red')
#	plt.clabel(cp,fmt='%4.0f')
#	plt.xlabel('$\mu_L^{(C)}-\mu_R^{(C)}$ (meV)')
#	plt.ylabel('$A$ (meV)')
#	plt.title('(b) Spin')
	p6=fig.add_subplot(222,projection='3d')
	p6.plot_surface(X*1e3, Y*1e3, C_S, rstride=1, cstride=1,linewidth=0.5,  alpha=0.3,cmap=cm.coolwarm)
	cset = p6.contour(X*1e3, Y*1e3, C_S, [0],colors='k', zdir='z', offset=0)
	cset.collections[0].set_linewidth(2)  
	p6.set_xlabel('\n'+r'$e \bar{V}_b$ (meV)',linespacing=1)
	p6.set_ylabel('\n $A$ (meV)',linespacing=1)
	p6.zaxis.set_rotate_label(False)
	p6.set_zlabel('$I_S$ (pA)',rotation=90)
	p6.set_zlim(-80,120)
	p6.xaxis.set_major_locator(MultipleLocator(10))
	p6.yaxis.set_major_locator(MultipleLocator(50))
	p6.zaxis.set_major_locator(MultipleLocator(60))
	p6.view_init(elev=40, azim = 50)
	plt.title('(b) Spin')

#	p7=fig.add_subplot(223)
	
	def fmt(x, pos):                                                            
		return '{0:.1E}'.format(x).replace('+0', '').replace('-0', '-')	
#	cp = p7.contour(X*1e3, Y*1e3, C_U,colors='k')
#	plt.clabel(cp,fmt='%4.0f')
#	cp = p7.contour(X*1e3, Y*1e3, C_U2,colors='red')
#	plt.clabel(cp,fmt='%4.0f')
#	plt.xlabel('$\mu_L^{(C)}-\mu_R^{(C)}$ (meV)')
#	plt.ylabel('$A$ (meV)')
#	plt.title('(c) Up')
	p7=fig.add_subplot(223,projection='3d')
	p7.plot_surface(X*1e3, Y*1e3, C_U, rstride=1, cstride=1,linewidth=0.5, alpha=0.3,cmap=cm.coolwarm)
	cset = p7.contour(X*1e3, Y*1e3, C_U,[0], colors='k', zdir='z', offset=0)
	cset.collections[0].set_linewidth(2)  
	p7.set_xlabel('\n'+r'$e \bar{V}_b$ (meV)',linespacing=1)
	p7.set_ylabel('\n $A$ (meV)',linespacing=1)
	p7.zaxis.set_rotate_label(False)
	p7.set_zlabel(r'$I_\uparrow$ (pA)',rotation=90)
	p7.set_zlim(-80,120)
	p7.xaxis.set_major_locator(MultipleLocator(10))
	p7.yaxis.set_major_locator(MultipleLocator(50))
	p7.zaxis.set_major_locator(MultipleLocator(60))
	p7.view_init(elev=40, azim = 50)
	plt.title('\n (c) Up',linespacing=1)
	
	def fmt(x, pos):                                                            
		return '{0:.1E}'.format(x).replace('+0', '').replace('-0', '-')	
#	cp = p8.contour(X*1e3, Y*1e3, C_D,colors='k')
#	plt.clabel(cp,fmt='%4.0f')
#	cp = p8.contour(X*1e3, Y*1e3, C_D2,colors='red')
#	plt.clabel(cp,fmt='%4.0f')
#	plt.xlabel('$\mu_L^{(C)}-\mu_R^{(C)}$ (meV)')
#	plt.ylabel('$A$ (meV)')
#	plt.title('(d) Down')
	p8=fig.add_subplot(224,projection='3d')
	p8.plot_surface(X*1e3, Y*1e3, C_D, rstride=1, cstride=1,linewidth=0.5,  alpha=0.3,cmap=cm.coolwarm)
	cset = p8.contour(X*1e3, Y*1e3, C_D,[0], colors='k', zdir='z', offset=0)
	cset.collections[0].set_linewidth(2)  
	p8.set_xlabel('\n'+r'$e \bar{V}_b$ (meV)',linespacing=1)
	p8.set_ylabel('\n $A$ (meV)',linespacing=1)
	p8.zaxis.set_rotate_label(False)
	p8.set_zlabel(r'$I_\downarrow$ (pA)',rotation=90)
	p8.set_zlim(-80,120)
	p8.xaxis.set_major_locator(MultipleLocator(10))
	p8.yaxis.set_major_locator(MultipleLocator(50))
	p8.zaxis.set_major_locator(MultipleLocator(60))
	p8.view_init(elev=40, azim = 50)
	plt.title('\n (d) Down',linespacing=1)        
	
	plt.tight_layout() 

	plt.show()

	return



def geometricplot():
    Nplot=2
    centrange=30e-3
    amp=8e-3
    muLC=np.zeros(Nplot)
    muRC=np.zeros(Nplot)
    CU=np.zeros(Nplot)
    CD=np.zeros(Nplot)
    for i in range(Nplot):
        muLC[i]=centrange/Nplot*(i+1)+0e-3
        muRC[i]=muLC[i]+0.0e-3
        temp1=geometric(muLC[i],muRC[i],amp)
#        temp2=[0.0,0,0]
        CU[i]=(temp1[0])/2.0/np.pi
        CD[i]=(temp1[1])/2.0/np.pi
        print("up",CU[i])
        print("dn",CD[i])

    plt.plot(muLC*1e3,CU+CD,'r',label='Charge')
    plt.plot(muLC*1e3,CU-CD,'b',label='Spin')
    plt.plot(muLC*1e3,CU,'r--',label='Up')
    plt.plot(muLC*1e3,CD,'b--',label='Down')
    plt.axhline(0)
    plt.xlabel('Center of chemical pot (meV)')
    plt.ylabel('Current')
    plt.legend(loc='upper left')
    plt.ticklabel_format(style='sci', axis='y', scilimits=(0,0))
    plt.show()
    


    return

#geometricplot()

#centerchange()	

#centerchange1()	

#wL=1e0
#wR=1e0
#muL=0
#muR=0
#print(dynamic(muL,muR,0e-3)[0]*1.60217662*1e-4,dynamic(muL,muR,0e-3)[1]*1.60217662*1e-4)
#print(geometric(muL,muR,0e-3))


geometric(0,0,0)

#contour1()




print("time:", (time.time() - start_time)/60.0)



#x=[0,12,12,20,20,30]
#y=[0,0, 1e5*0.94,1e5*0.94,0,0]
#y2=[0,0, -1e5*0.94,-1e5*0.94,0,0]
#plt.plot(x,y)
#plt.plot(x,y2,'b--')
#
#plt.axhline(0)
#plt.xlabel('Center of chemical pot (mV)')
#plt.ylabel('Current')
#plt.legend(loc='upper left')
#plt.ticklabel_format(style='sci', axis='y', scilimits=(0,0))
#plt.show()


######################################################
######################################################
######################################################

# delta/temperature
